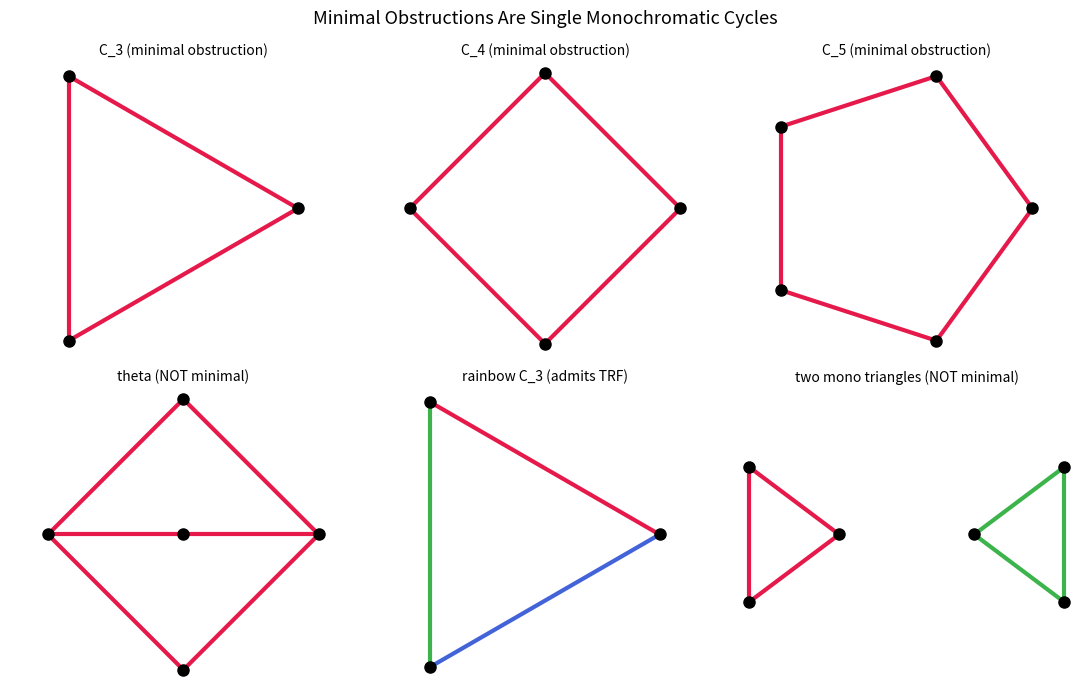

The script that saved this image:
import math
import matplotlib.pyplot as plt

def cycle_pos(n):
    return {i: (math.cos(2*math.pi*i/n), math.sin(2*math.pi*i/n)) for i in range(n)}

PALETTE = ["#e6194B", "#3cb44b", "#4363d8", "#f58231", "#911eb4"]

def draw(ax, pos, edges, title):
    for (u, v), k in edges.items():
        (x1, y1), (x2, y2) = pos[u], pos[v]
        ax.plot([x1, x2], [y1, y2], color=PALETTE[k % len(PALETTE)], lw=3)
    for v, (x, y) in pos.items():
        ax.plot(x, y, "o", color="black", ms=8)
    ax.set_title(title, fontsize=10); ax.axis("equal"); ax.axis("off")

fig, axes = plt.subplots(2, 3, figsize=(11, 7))
# C3, C4, C5 monochromatic (minimal obstructions)
for ax, n in zip(axes[0], (3, 4, 5)):
    pos = cycle_pos(n)
    edges = {(i, (i+1) % n): 0 for i in range(n)}
    draw(ax, pos, edges, f"C_{n} (minimal obstruction)")
# theta graph (non-minimal)
theta_pos = {0:(-1,0), 2:(1,0), 1:(0,1), 3:(0,0), 4:(0,-1)}
theta_edges = {(0,1):0,(1,2):0,(0,3):0,(3,2):0,(0,4):0,(4,2):0}
draw(axes[1][0], theta_pos, theta_edges, "theta (NOT minimal)")
# rainbow triangle (admits TRF)
draw(axes[1][1], cycle_pos(3), {(0,1):0,(1,2):1,(2,0):2}, "rainbow C_3 (admits TRF)")
# two mono triangles different colors (not minimal)
tp = {0:(-1.4,.6),1:(-1.4,-.6),2:(-.6,0),3:(1.4,.6),4:(1.4,-.6),5:(.6,0)}
te = {(0,1):0,(1,2):0,(0,2):0,(3,4):1,(4,5):1,(3,5):1}
draw(axes[1][2], tp, te, "two mono triangles (NOT minimal)")

fig.suptitle("Minimal Obstructions Are Single Monochromatic Cycles", fontsize=13)
plt.tight_layout(); plt.savefig("obstruction_gallery.png", dpi=150)
print("saved obstruction_gallery.png")
